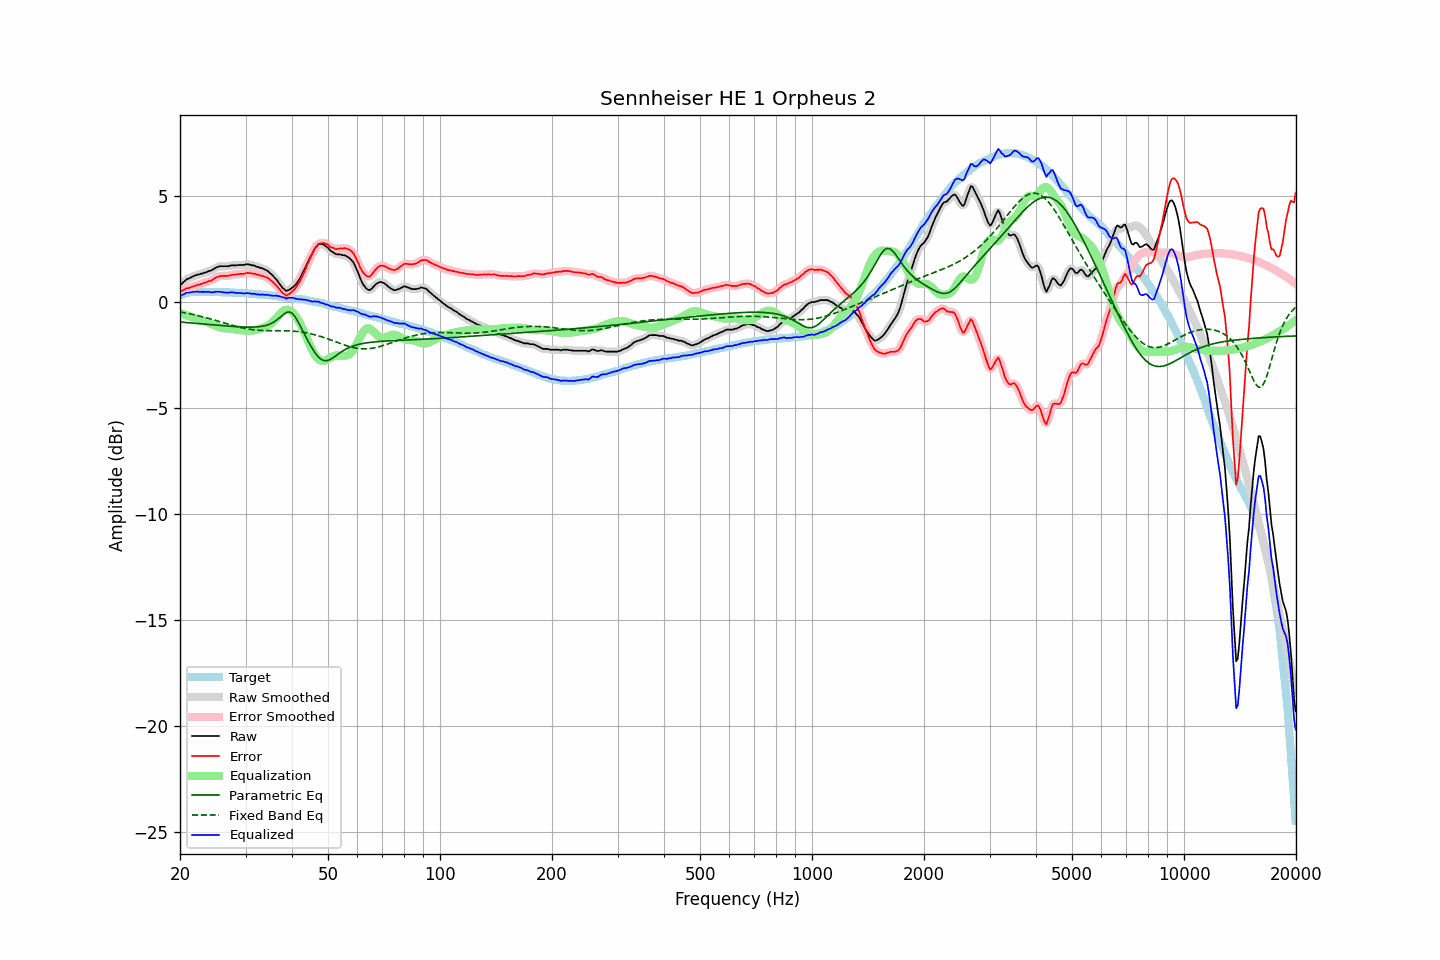

The file beside this chart, header and first rows:
frequency, raw, error, smoothed, error_smoothed, equalization, parametric_eq, fixed_band_eq, equalized_raw, equalized_smoothed, target
20.00, 0.84, 0.53, 0.82, 0.51, -0.51, -0.94, -0.47, 0.33, 0.31, 0.31
20.20, 0.85, 0.51, 0.88, 0.54, -0.54, -0.95, -0.48, 0.31, 0.34, 0.34
20.40, 0.93, 0.56, 0.94, 0.57, -0.57, -0.96, -0.50, 0.36, 0.37, 0.37
20.61, 0.99, 0.60, 0.99, 0.60, -0.60, -0.96, -0.51, 0.39, 0.39, 0.39
20.81, 1.07, 0.65, 1.06, 0.64, -0.63, -0.97, -0.53, 0.44, 0.43, 0.42
21.02, 1.10, 0.65, 1.10, 0.66, -0.65, -0.97, -0.54, 0.45, 0.45, 0.45
21.23, 1.13, 0.67, 1.14, 0.68, -0.68, -0.98, -0.56, 0.45, 0.46, 0.46
21.44, 1.17, 0.70, 1.17, 0.70, -0.71, -0.99, -0.57, 0.46, 0.46, 0.47
21.66, 1.21, 0.73, 1.20, 0.73, -0.73, -0.99, -0.59, 0.48, 0.47, 0.48
21.87, 1.24, 0.76, 1.24, 0.76, -0.76, -1.00, -0.60, 0.49, 0.49, 0.48
22.09, 1.26, 0.77, 1.27, 0.78, -0.78, -1.01, -0.62, 0.48, 0.49, 0.49
22.31, 1.30, 0.81, 1.29, 0.80, -0.80, -1.01, -0.64, 0.50, 0.49, 0.49
22.54, 1.30, 0.81, 1.31, 0.82, -0.83, -1.02, -0.66, 0.47, 0.48, 0.49
22.76, 1.34, 0.85, 1.33, 0.85, -0.85, -1.03, -0.68, 0.49, 0.48, 0.49
22.99, 1.34, 0.87, 1.35, 0.87, -0.88, -1.03, -0.70, 0.46, 0.48, 0.47
23.22, 1.39, 0.92, 1.38, 0.90, -0.90, -1.04, -0.72, 0.49, 0.48, 0.47
23.45, 1.39, 0.92, 1.40, 0.93, -0.92, -1.05, -0.74, 0.47, 0.48, 0.47
23.69, 1.43, 0.96, 1.43, 0.96, -0.95, -1.05, -0.76, 0.48, 0.48, 0.47
23.92, 1.47, 1.00, 1.45, 0.98, -0.98, -1.06, -0.78, 0.49, 0.47, 0.47
24.16, 1.47, 0.99, 1.48, 1.01, -1.02, -1.07, -0.80, 0.45, 0.47, 0.48
24.40, 1.52, 1.04, 1.52, 1.04, -1.06, -1.07, -0.82, 0.47, 0.46, 0.48
24.65, 1.55, 1.08, 1.56, 1.08, -1.09, -1.08, -0.84, 0.46, 0.46, 0.47
24.89, 1.61, 1.14, 1.60, 1.13, -1.13, -1.08, -0.86, 0.48, 0.48, 0.47
25.14, 1.64, 1.17, 1.64, 1.17, -1.16, -1.09, -0.89, 0.48, 0.48, 0.47
25.39, 1.67, 1.20, 1.67, 1.20, -1.18, -1.10, -0.91, 0.49, 0.49, 0.47
25.65, 1.69, 1.22, 1.68, 1.22, -1.21, -1.10, -0.93, 0.48, 0.48, 0.47
25.91, 1.69, 1.23, 1.69, 1.23, -1.22, -1.11, -0.95, 0.47, 0.47, 0.46
26.16, 1.69, 1.23, 1.69, 1.23, -1.23, -1.12, -0.98, 0.46, 0.46, 0.46
26.43, 1.69, 1.23, 1.69, 1.23, -1.24, -1.12, -1.00, 0.45, 0.45, 0.46
26.69, 1.69, 1.23, 1.69, 1.23, -1.25, -1.13, -1.02, 0.44, 0.44, 0.46
26.96, 1.69, 1.24, 1.70, 1.24, -1.25, -1.13, -1.04, 0.44, 0.44, 0.45
27.23, 1.71, 1.26, 1.71, 1.26, -1.26, -1.14, -1.07, 0.45, 0.45, 0.45
27.50, 1.73, 1.28, 1.72, 1.27, -1.27, -1.15, -1.09, 0.46, 0.45, 0.45
27.77, 1.73, 1.29, 1.73, 1.28, -1.28, -1.15, -1.11, 0.45, 0.45, 0.44
28.05, 1.73, 1.29, 1.73, 1.29, -1.29, -1.16, -1.13, 0.44, 0.44, 0.44
28.33, 1.73, 1.30, 1.73, 1.30, -1.30, -1.16, -1.15, 0.43, 0.43, 0.43
28.62, 1.74, 1.31, 1.74, 1.31, -1.31, -1.17, -1.17, 0.43, 0.43, 0.43
28.90, 1.75, 1.32, 1.75, 1.32, -1.32, -1.17, -1.19, 0.43, 0.42, 0.43
29.19, 1.75, 1.33, 1.75, 1.32, -1.33, -1.17, -1.21, 0.42, 0.42, 0.42
29.48, 1.75, 1.32, 1.75, 1.33, -1.34, -1.18, -1.22, 0.41, 0.41, 0.43
29.78, 1.75, 1.33, 1.76, 1.34, -1.35, -1.18, -1.24, 0.40, 0.41, 0.42
30.08, 1.78, 1.37, 1.77, 1.36, -1.36, -1.18, -1.25, 0.42, 0.41, 0.41
30.38, 1.78, 1.38, 1.78, 1.37, -1.36, -1.18, -1.27, 0.42, 0.42, 0.40
30.68, 1.77, 1.37, 1.77, 1.37, -1.36, -1.18, -1.28, 0.41, 0.41, 0.40
30.99, 1.75, 1.36, 1.75, 1.36, -1.36, -1.18, -1.29, 0.40, 0.40, 0.39
31.30, 1.73, 1.34, 1.74, 1.35, -1.35, -1.18, -1.30, 0.38, 0.39, 0.39
31.61, 1.73, 1.34, 1.71, 1.33, -1.33, -1.18, -1.31, 0.40, 0.38, 0.39
31.93, 1.69, 1.31, 1.69, 1.32, -1.32, -1.18, -1.32, 0.37, 0.37, 0.38
32.24, 1.65, 1.29, 1.66, 1.29, -1.30, -1.17, -1.33, 0.35, 0.36, 0.36
32.57, 1.65, 1.29, 1.64, 1.27, -1.28, -1.16, -1.33, 0.37, 0.35, 0.36
32.89, 1.60, 1.24, 1.61, 1.26, -1.26, -1.16, -1.34, 0.34, 0.35, 0.36
33.22, 1.60, 1.25, 1.59, 1.24, -1.24, -1.14, -1.34, 0.36, 0.35, 0.35
33.55, 1.56, 1.21, 1.56, 1.21, -1.21, -1.13, -1.35, 0.35, 0.34, 0.35
33.89, 1.52, 1.18, 1.53, 1.19, -1.18, -1.11, -1.35, 0.34, 0.35, 0.34
34.23, 1.49, 1.16, 1.48, 1.15, -1.15, -1.09, -1.35, 0.34, 0.34, 0.33
34.57, 1.44, 1.12, 1.43, 1.11, -1.11, -1.07, -1.35, 0.33, 0.33, 0.32
34.92, 1.36, 1.05, 1.37, 1.06, -1.05, -1.04, -1.35, 0.31, 0.32, 0.31
35.27, 1.30, 0.99, 1.30, 0.99, -0.99, -1.00, -1.35, 0.31, 0.30, 0.31
35.62, 1.22, 0.93, 1.22, 0.93, -0.92, -0.96, -1.35, 0.30, 0.30, 0.30
35.97, 1.14, 0.86, 1.14, 0.86, -0.84, -0.91, -1.35, 0.30, 0.30, 0.28
... 635 more rows
